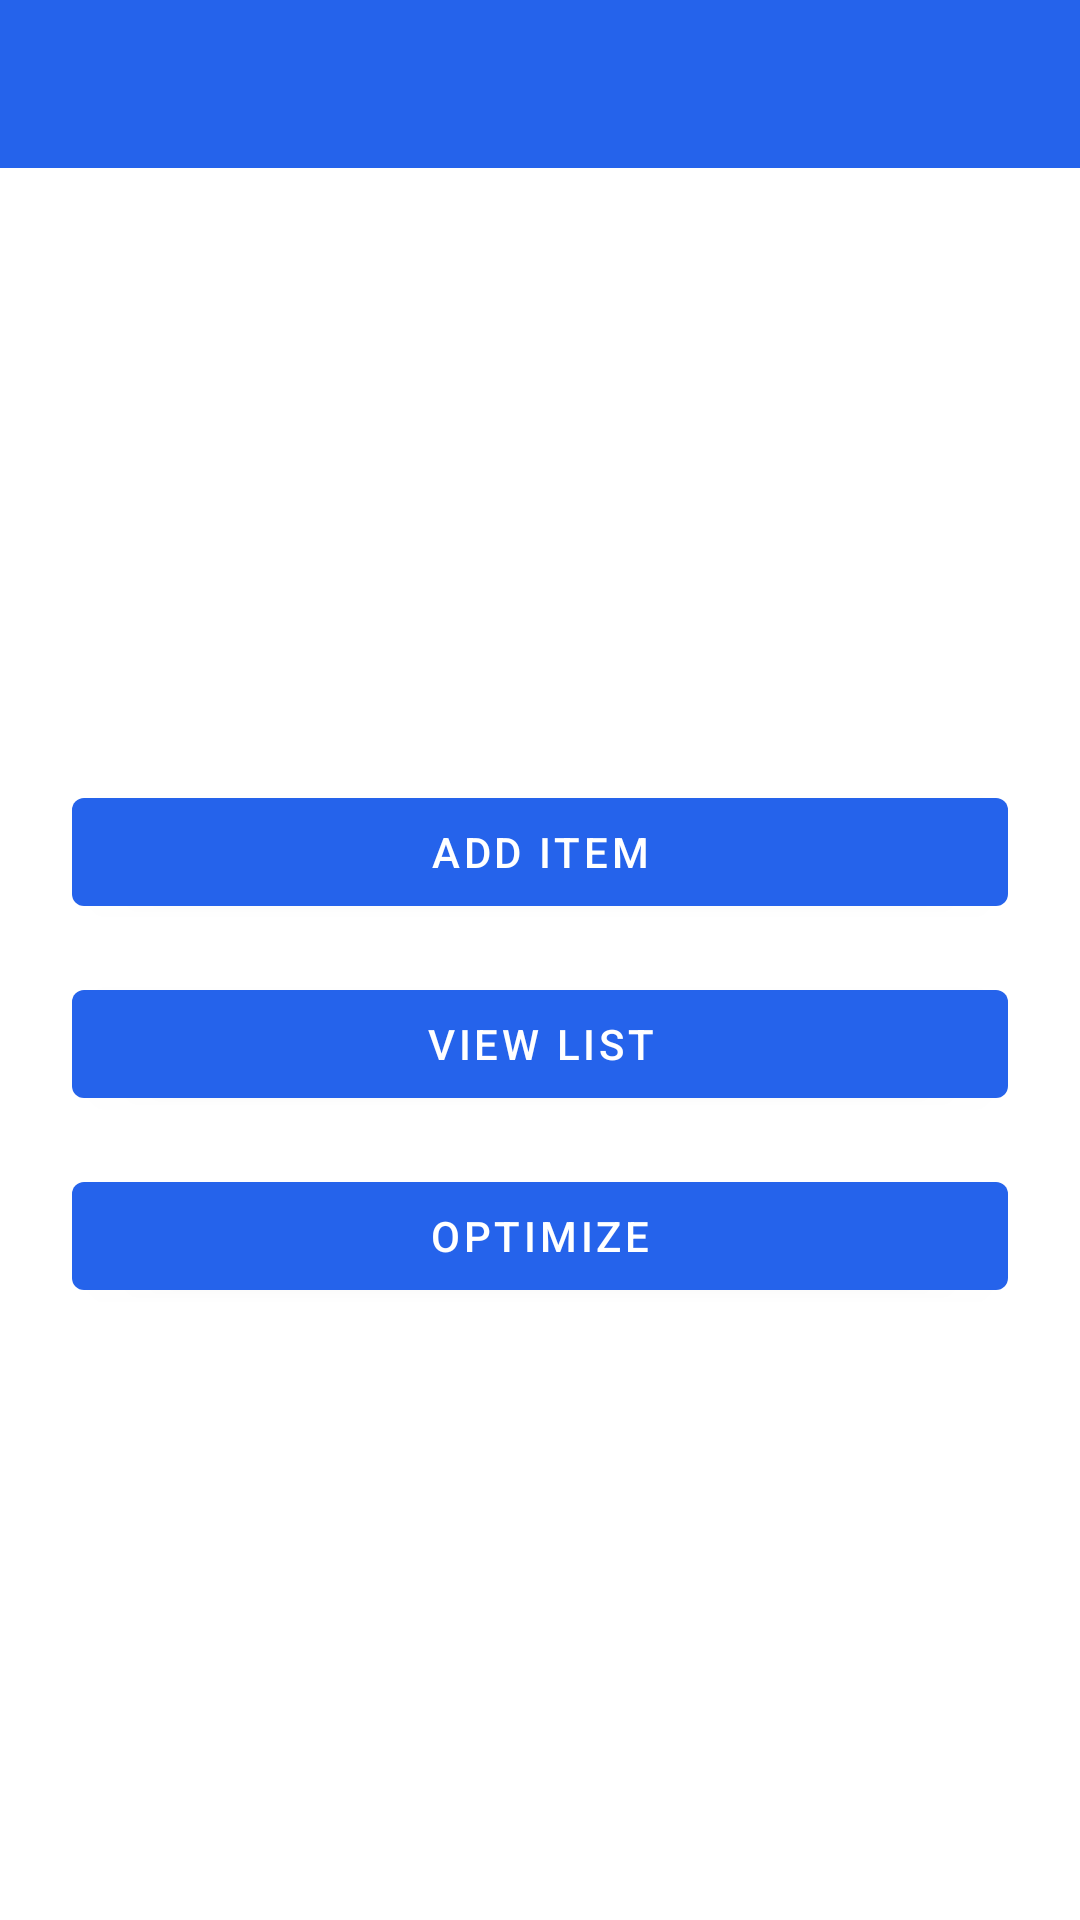

Layout XML and referenced resources for this Android screen:
<!-- AndroidManifest.xml: application theme Theme.GroceryOptimizer -->
<!-- res/layout/activity_main.xml -->
<?xml version="1.0" encoding="utf-8"?>
<androidx.drawerlayout.widget.DrawerLayout xmlns:android="http://schemas.android.com/apk/res/android"
    xmlns:app="http://schemas.android.com/apk/res-auto"
    android:id="@+id/drawerLayout"
    android:layout_width="match_parent"
    android:layout_height="match_parent">

    <LinearLayout
        android:orientation="vertical"
        android:layout_width="match_parent"
        android:layout_height="match_parent">

        <com.google.android.material.appbar.MaterialToolbar
            android:id="@+id/toolbar"
            android:layout_width="match_parent"
            android:layout_height="wrap_content"
            android:background="?attr/colorPrimary"
            android:title="Grocery Optimizer"
            android:titleTextColor="@android:color/white" />

        <LinearLayout
            android:orientation="vertical"
            android:gravity="center"
            android:layout_width="match_parent"
            android:layout_height="match_parent"
            android:padding="24dp">

            <com.google.android.material.button.MaterialButton
                android:id="@+id/btnAdd"
                android:layout_width="match_parent"
                android:layout_height="wrap_content"
                android:text="Add Item" />

            <com.google.android.material.button.MaterialButton
                android:id="@+id/btnList"
                android:layout_width="match_parent"
                android:layout_height="wrap_content"
                android:text="View List"
                android:layout_marginTop="16dp" />

            <com.google.android.material.button.MaterialButton
                android:id="@+id/btnOptimize"
                android:layout_width="match_parent"
                android:layout_height="wrap_content"
                android:text="Optimize"
                android:layout_marginTop="16dp" />
        </LinearLayout>
    </LinearLayout>

    <com.google.android.material.navigation.NavigationView
        android:id="@+id/navView"
        android:layout_width="260dp"
        android:layout_height="match_parent"
        android:layout_gravity="start"
        app:menu="@menu/menu_drawer" />

</androidx.drawerlayout.widget.DrawerLayout>
<!-- resources referenced by this layout -->
<resources>
  <style name="Theme.GroceryOptimizer" parent="Theme.MaterialComponents.DayNight.NoActionBar">
          <item name="colorPrimary">@color/primary</item>
          <item name="colorPrimaryVariant">@color/primaryDark</item>
          <item name="colorAccent">@color/accent</item>
          <item name="android:statusBarColor">@color/primaryDark</item>
      </style>
  <color name="primary">#2563EB</color>
  <color name="primaryDark">#1E40AF</color>
  <color name="accent">#22C55E</color>
</resources>
